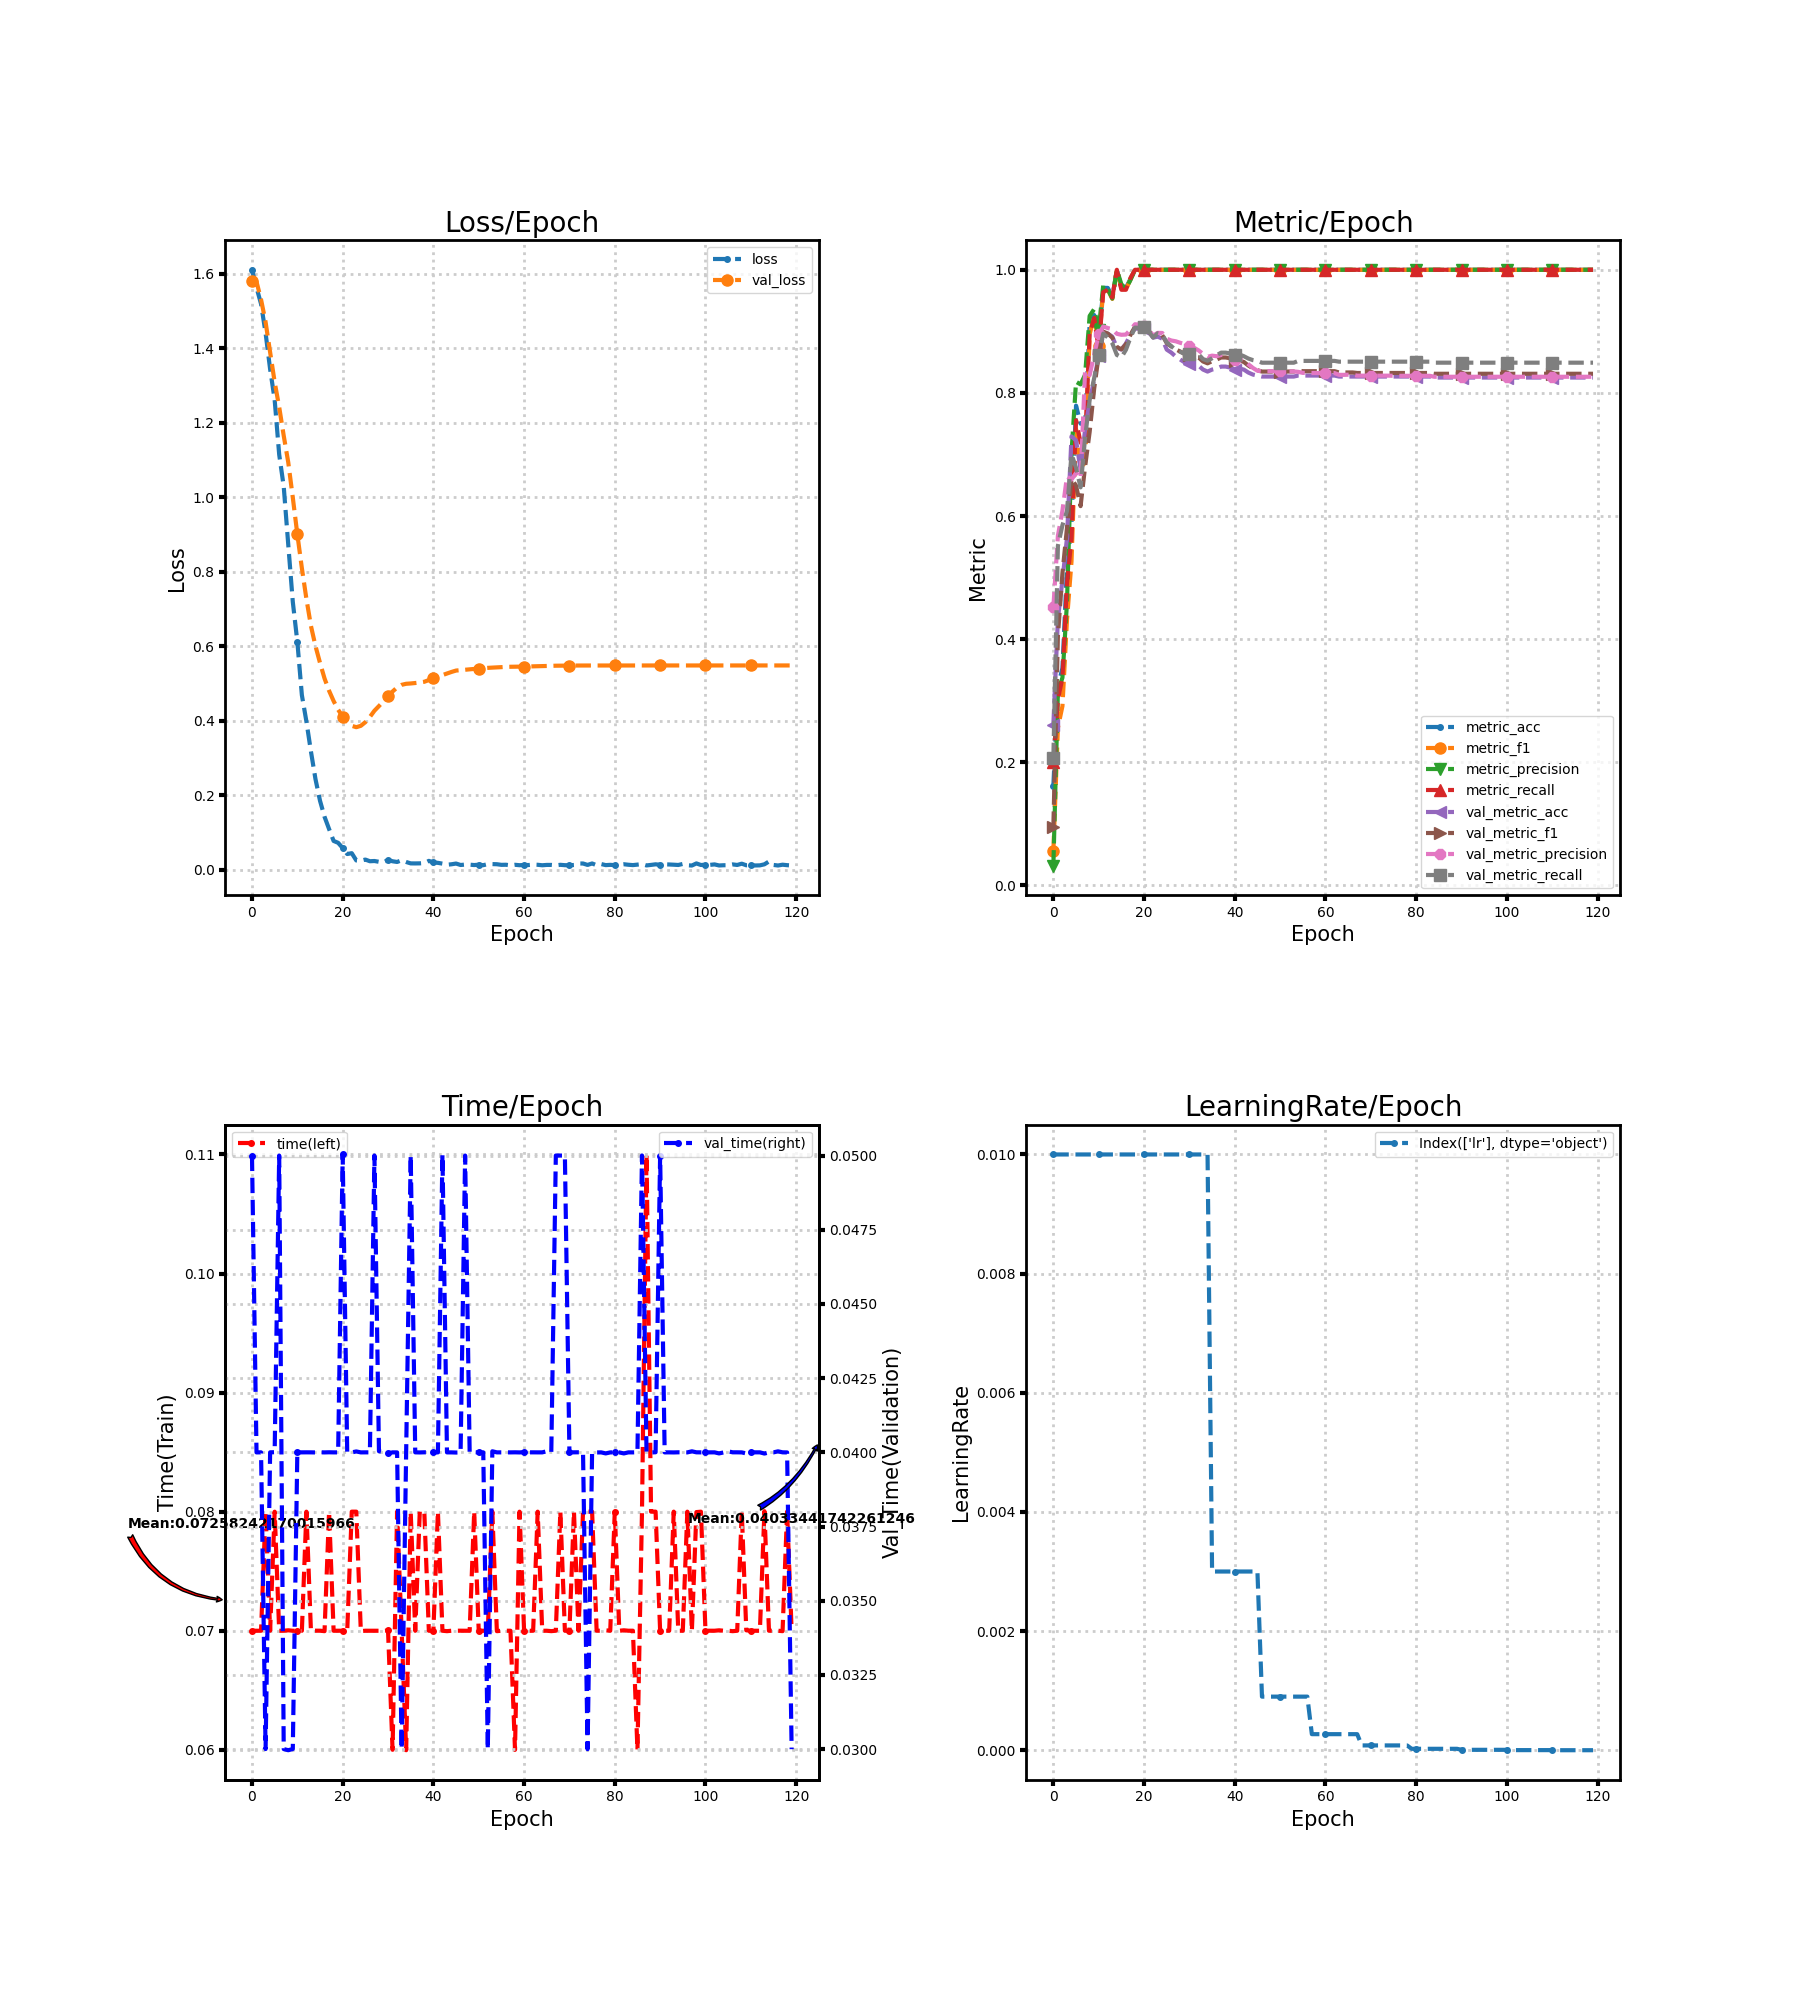

The data file committed next to this chart (first rows):
loss, metric_acc, metric_f1, metric_precision, metric_recall, time, lr, val_loss, val_metric_acc, val_metric_f1, val_metric_precision, val_metric_recall, val_time
1.611, 0.1618, 0.0557, 0.03235, 0.2, 0.07, 0.01, 1.58, 0.2609, 0.09517, 0.4515, 0.2068, 0.05
1.564, 0.3235, 0.2562, 0.3149, 0.3019, 0.07, 0.01, 1.579, 0.4327, 0.405, 0.5679, 0.5516, 0.04
1.519, 0.3529, 0.2912, 0.3375, 0.3371, 0.07, 0.01, 1.531, 0.4959, 0.5071, 0.6089, 0.5851, 0.04
1.441, 0.5147, 0.4311, 0.4591, 0.4905, 0.08, 0.01, 1.471, 0.564, 0.5803, 0.6641, 0.6081, 0.03
1.344, 0.5882, 0.5263, 0.7026, 0.5639, 0.07, 0.01, 1.39, 0.7293, 0.6607, 0.6592, 0.7006, 0.04
1.262, 0.7794, 0.7411, 0.8181, 0.7555, 0.08, 0.01, 1.31, 0.7229, 0.6494, 0.67, 0.6784, 0.04001
1.115, 0.75, 0.6797, 0.8138, 0.7191, 0.07, 0.01, 1.242, 0.6759, 0.6161, 0.6613, 0.6466, 0.05
1.029, 0.75, 0.6862, 0.8296, 0.7191, 0.07, 0.01, 1.166, 0.7407, 0.6805, 0.8367, 0.728, 0.03
0.8728, 0.9118, 0.8952, 0.925, 0.8958, 0.07004, 0.01, 1.094, 0.7861, 0.7367, 0.829, 0.7883, 0.02996
0.7194, 0.9265, 0.9252, 0.9361, 0.9217, 0.07, 0.01, 0.9995, 0.8217, 0.8072, 0.8621, 0.8241, 0.03
0.6124, 0.8824, 0.8756, 0.9024, 0.8711, 0.07, 0.01, 0.9009, 0.8606, 0.8612, 0.895, 0.862, 0.04
0.4689, 0.9706, 0.9667, 0.975, 0.9636, 0.07, 0.01, 0.8099, 0.8963, 0.8995, 0.908, 0.8963, 0.04
0.3982, 0.9706, 0.9675, 0.9685, 0.9675, 0.08, 0.01, 0.7275, 0.8963, 0.8964, 0.9053, 0.8902, 0.04
0.3176, 0.9559, 0.9527, 0.9533, 0.9552, 0.07, 0.01, 0.6548, 0.8914, 0.8897, 0.9037, 0.8805, 0.04
0.2434, 1.0, 1.0, 1.0, 1.0, 0.07001, 0.01, 0.6007, 0.8736, 0.8745, 0.896, 0.8617, 0.04
0.1852, 0.9706, 0.9706, 0.9765, 0.9675, 0.07, 0.01, 0.5555, 0.8703, 0.8708, 0.8944, 0.8578, 0.04
0.1421, 0.9706, 0.968, 0.9693, 0.9675, 0.06997, 0.01, 0.5136, 0.8801, 0.8789, 0.8948, 0.8701, 0.04
0.1091, 0.9853, 0.9844, 0.9833, 0.9867, 0.08, 0.01, 0.4805, 0.8947, 0.8943, 0.9027, 0.8899, 0.04
0.07721, 1.0, 1.0, 1.0, 1.0, 0.07, 0.01, 0.453, 0.9044, 0.9075, 0.9115, 0.9061, 0.04
0.07215, 1.0, 1.0, 1.0, 1.0, 0.07, 0.01, 0.4295, 0.9044, 0.907, 0.9108, 0.9055, 0.04
0.05817, 1.0, 1.0, 1.0, 1.0, 0.07, 0.01, 0.4114, 0.9044, 0.9076, 0.9093, 0.9075, 0.05004
0.04204, 1.0, 1.0, 1.0, 1.0, 0.06996, 0.01, 0.3968, 0.8995, 0.9014, 0.9039, 0.9001, 0.04
0.04434, 1.0, 1.0, 1.0, 1.0, 0.08, 0.01, 0.3864, 0.8898, 0.8911, 0.893, 0.8899, 0.04
0.02485, 1.0, 1.0, 1.0, 1.0, 0.08, 0.01, 0.3827, 0.8914, 0.8965, 0.8976, 0.8969, 0.04003
0.02421, 1.0, 1.0, 1.0, 1.0, 0.06997, 0.01, 0.3864, 0.8882, 0.8939, 0.8974, 0.8948, 0.04
0.02712, 1.0, 1.0, 1.0, 1.0, 0.07, 0.01, 0.3962, 0.8703, 0.8809, 0.888, 0.8821, 0.04
0.02268, 1.0, 1.0, 1.0, 1.0, 0.07, 0.01, 0.4103, 0.8655, 0.8754, 0.8851, 0.8759, 0.04
0.02328, 1.0, 1.0, 1.0, 1.0, 0.07, 0.01, 0.4269, 0.859, 0.8707, 0.8838, 0.8698, 0.05
0.02117, 1.0, 1.0, 1.0, 1.0, 0.07, 0.01, 0.4395, 0.8541, 0.8671, 0.8813, 0.8667, 0.04004
0.01986, 1.0, 1.0, 1.0, 1.0, 0.06996, 0.01, 0.4524, 0.8493, 0.8634, 0.8793, 0.8632, 0.04
0.02611, 1.0, 1.0, 1.0, 1.0, 0.07003, 0.01, 0.466, 0.8476, 0.8613, 0.8762, 0.863, 0.03997
0.02257, 1.0, 1.0, 1.0, 1.0, 0.06, 0.01, 0.4785, 0.8428, 0.8578, 0.8734, 0.8598, 0.04
0.02075, 1.0, 1.0, 1.0, 1.0, 0.08, 0.01, 0.4894, 0.8444, 0.8577, 0.8692, 0.8628, 0.04
0.02524, 1.0, 1.0, 1.0, 1.0, 0.07, 0.01, 0.4965, 0.8379, 0.8511, 0.8633, 0.8549, 0.03
0.02066, 1.0, 1.0, 1.0, 1.0, 0.05997, 0.01, 0.4993, 0.8347, 0.8481, 0.8587, 0.8524, 0.04004
0.0169, 1.0, 1.0, 1.0, 1.0, 0.07996, 0.003, 0.5001, 0.8379, 0.8515, 0.8606, 0.8563, 0.05
0.01679, 1.0, 1.0, 1.0, 1.0, 0.07, 0.003, 0.5014, 0.8395, 0.8541, 0.8595, 0.8612, 0.04
0.01698, 1.0, 1.0, 1.0, 1.0, 0.08, 0.003, 0.5028, 0.8428, 0.8576, 0.8617, 0.8654, 0.04
0.01775, 1.0, 1.0, 1.0, 1.0, 0.08, 0.003, 0.5047, 0.8428, 0.8576, 0.8617, 0.8654, 0.04
0.02365, 1.0, 1.0, 1.0, 1.0, 0.07, 0.003, 0.5093, 0.8412, 0.8563, 0.8608, 0.8641, 0.04
0.01951, 1.0, 1.0, 1.0, 1.0, 0.07, 0.003, 0.5136, 0.8379, 0.8516, 0.8541, 0.8616, 0.04
0.01832, 1.0, 1.0, 1.0, 1.0, 0.08, 0.003, 0.518, 0.8395, 0.8527, 0.8551, 0.8626, 0.04
0.01626, 1.0, 1.0, 1.0, 1.0, 0.07, 0.003, 0.5226, 0.8379, 0.8503, 0.8538, 0.8596, 0.05004
0.01324, 1.0, 1.0, 1.0, 1.0, 0.06997, 0.003, 0.5269, 0.8331, 0.8445, 0.8465, 0.8558, 0.04
0.01453, 1.0, 1.0, 1.0, 1.0, 0.07, 0.003, 0.5311, 0.8298, 0.84, 0.8406, 0.8533, 0.04
0.01647, 1.0, 1.0, 1.0, 1.0, 0.07, 0.003, 0.5348, 0.8282, 0.8369, 0.836, 0.852, 0.03999
0.0126, 1.0, 1.0, 1.0, 1.0, 0.07, 0.0009, 0.5359, 0.8266, 0.8347, 0.835, 0.8491, 0.04
0.01366, 1.0, 1.0, 1.0, 1.0, 0.07, 0.0009, 0.537, 0.8266, 0.8347, 0.8353, 0.8491, 0.05
0.01345, 1.0, 1.0, 1.0, 1.0, 0.07, 0.0009, 0.5381, 0.8266, 0.8347, 0.8353, 0.8491, 0.04
0.01244, 1.0, 1.0, 1.0, 1.0, 0.08, 0.0009, 0.5391, 0.8266, 0.8347, 0.8353, 0.8491, 0.04
0.01335, 1.0, 1.0, 1.0, 1.0, 0.07, 0.0009, 0.5402, 0.8266, 0.8348, 0.8349, 0.8491, 0.04
0.01208, 1.0, 1.0, 1.0, 1.0, 0.07, 0.0009, 0.5411, 0.8266, 0.8348, 0.8349, 0.8491, 0.04
0.01489, 1.0, 1.0, 1.0, 1.0, 0.07, 0.0009, 0.5421, 0.8266, 0.8348, 0.8349, 0.8491, 0.02999
0.01498, 1.0, 1.0, 1.0, 1.0, 0.08, 0.0009, 0.5427, 0.8266, 0.8348, 0.8349, 0.8491, 0.04004
0.01464, 1.0, 1.0, 1.0, 1.0, 0.06996, 0.0009, 0.5434, 0.8282, 0.8362, 0.8342, 0.852, 0.04
0.01299, 1.0, 1.0, 1.0, 1.0, 0.07, 0.0009, 0.544, 0.8282, 0.8353, 0.8326, 0.852, 0.04
0.01323, 1.0, 1.0, 1.0, 1.0, 0.07, 0.0009, 0.5448, 0.8282, 0.8353, 0.8326, 0.852, 0.04
0.01165, 1.0, 1.0, 1.0, 1.0, 0.07, 0.00027, 0.545, 0.8282, 0.8353, 0.8323, 0.852, 0.04
0.01311, 1.0, 1.0, 1.0, 1.0, 0.06, 0.00027, 0.5452, 0.8282, 0.8353, 0.8323, 0.852, 0.04
0.012, 1.0, 1.0, 1.0, 1.0, 0.08, 0.00027, 0.5454, 0.8282, 0.8353, 0.8323, 0.852, 0.04
... 60 more rows
